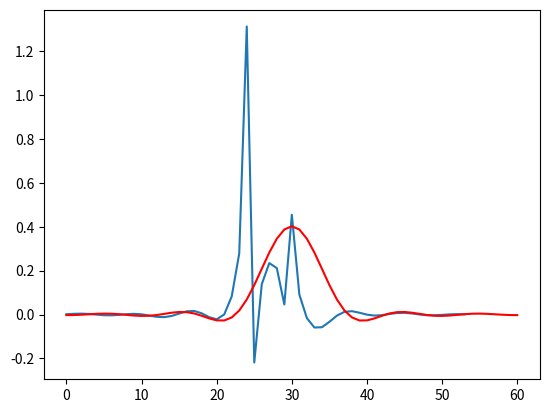

This figure's Python source:
import numpy as np
import matplotlib
import scipy.signal as signal
import matplotlib.pyplot as plt

N = int(64)
n = np.arange(-0.3,0.3,0.0111189)
T = 0.06
alfa = 0.5

# h = np.sqrt((np.sinc(n/T)*np.cos(np.pi * alfa* n /T)) / (1-4*(alfa*n/T)**2))

pi = np.pi
h = 1.5*T*4*alfa/pi/np.sqrt(T)*(np.cos(pi*n*(1+alfa)/T)+(1-alfa)*np.sin(pi*n*(1-alfa)/T))/(1-(4*alfa*n/T)**2)

plt.plot(h)


rrc = np.array([-0.00281562025759368,-0.00243888516957360,-0.000999844542191435,0.00107593094803098,0.00303973034012925,0.00406700703874643,0.00357325036472412,0.00148757358716287,-0.00162769040855969,-0.00468282782128020,-0.00639101106088724,-0.00573885664637510,-0.00244729848210667,0.00275023551791118,0.00815158917037663,0.0115038199095970,0.0107291667736578,0.00477805894125585,-0.00564522027360720,-0.0177416940767021,-0.0268422464557264,-0.0272355771946698,-0.0134654388344483,0.0181901542149565,0.0684322485815653,0.134211232278632,0.208806091825802,0.282774215523415,0.345612930084173,0.387782741962203,0.402633696835896,0.387782741962203,0.345612930084173,0.282774215523415,0.208806091825802,0.134211232278632,0.0684322485815653,0.0181901542149565,-0.0134654388344483,-0.0272355771946698,-0.0268422464557264,-0.0177416940767021,-0.00564522027360720,0.00477805894125585,0.0107291667736578,0.0115038199095970,0.00815158917037663,0.00275023551791118,-0.00244729848210667,-0.00573885664637510,-0.00639101106088724,-0.00468282782128020,-0.00162769040855969,0.00148757358716287,0.00357325036472412,0.00406700703874643,0.00303973034012925,0.00107593094803098,-0.000999844542191435,-0.00243888516957360,-0.00281562025759368])

plt.plot(rrc,'red')
plt.show()
